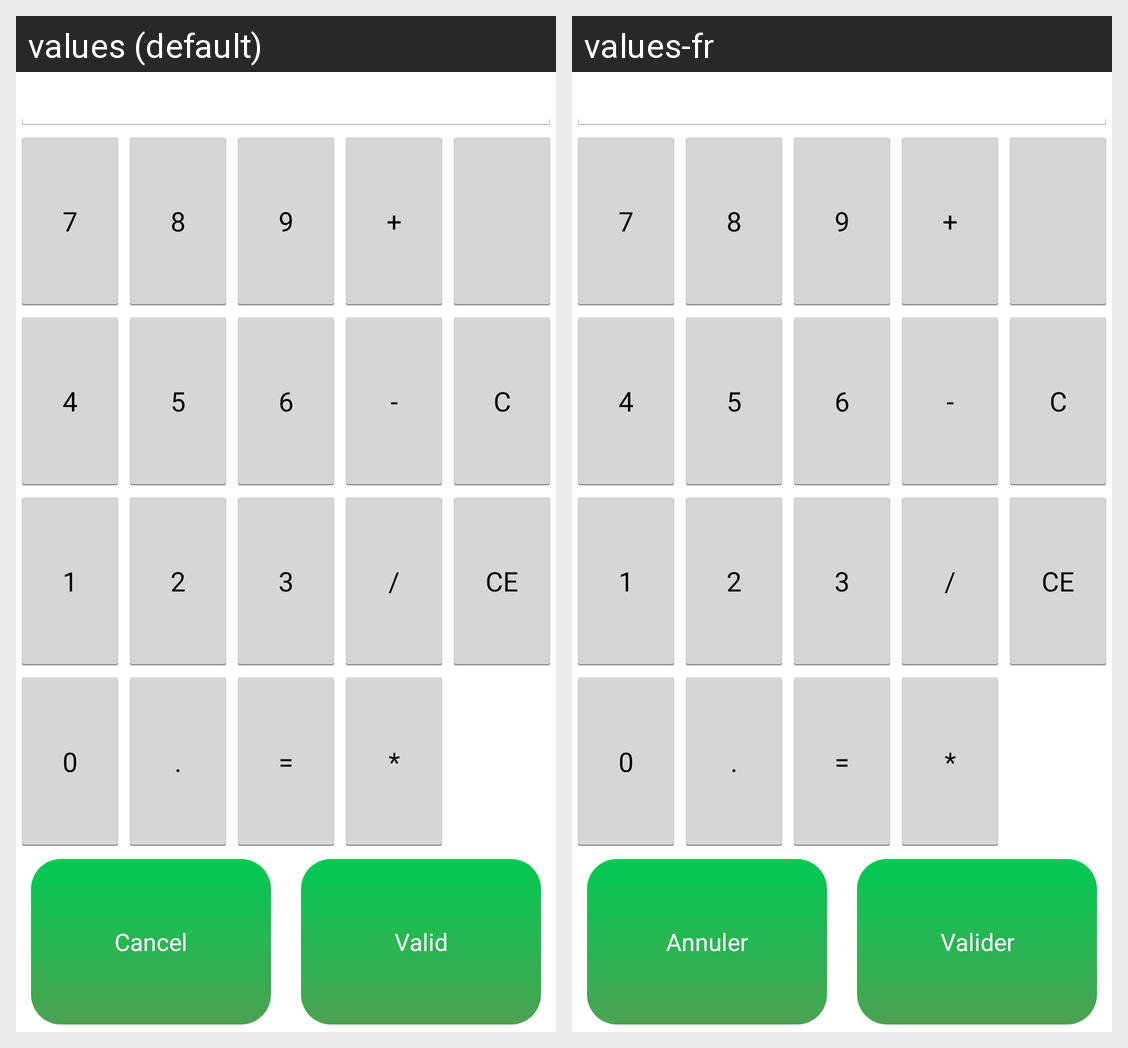

For this localized Android screen grid, give each drawn string resource with its value in every locale shown.
Android screen res/layout/dialog_calculator.xml rendered under 2 locales, left to right: values (default), values-fr. Device: Nexus 5 (rendered at 1080×1920; each locale shown at half size, 540×960, under a caption strip naming it); theme myTheme.
Strings drawn on this screen, with the default value and each locale's value (text and hints the layout hard-codes, and strings that could not be matched under every locale, appear in the picture but are not listed):

g_cancel
  values: Cancel
  values-fr: Annuler

g_valid
  values: Valid
  values-fr: Valider
